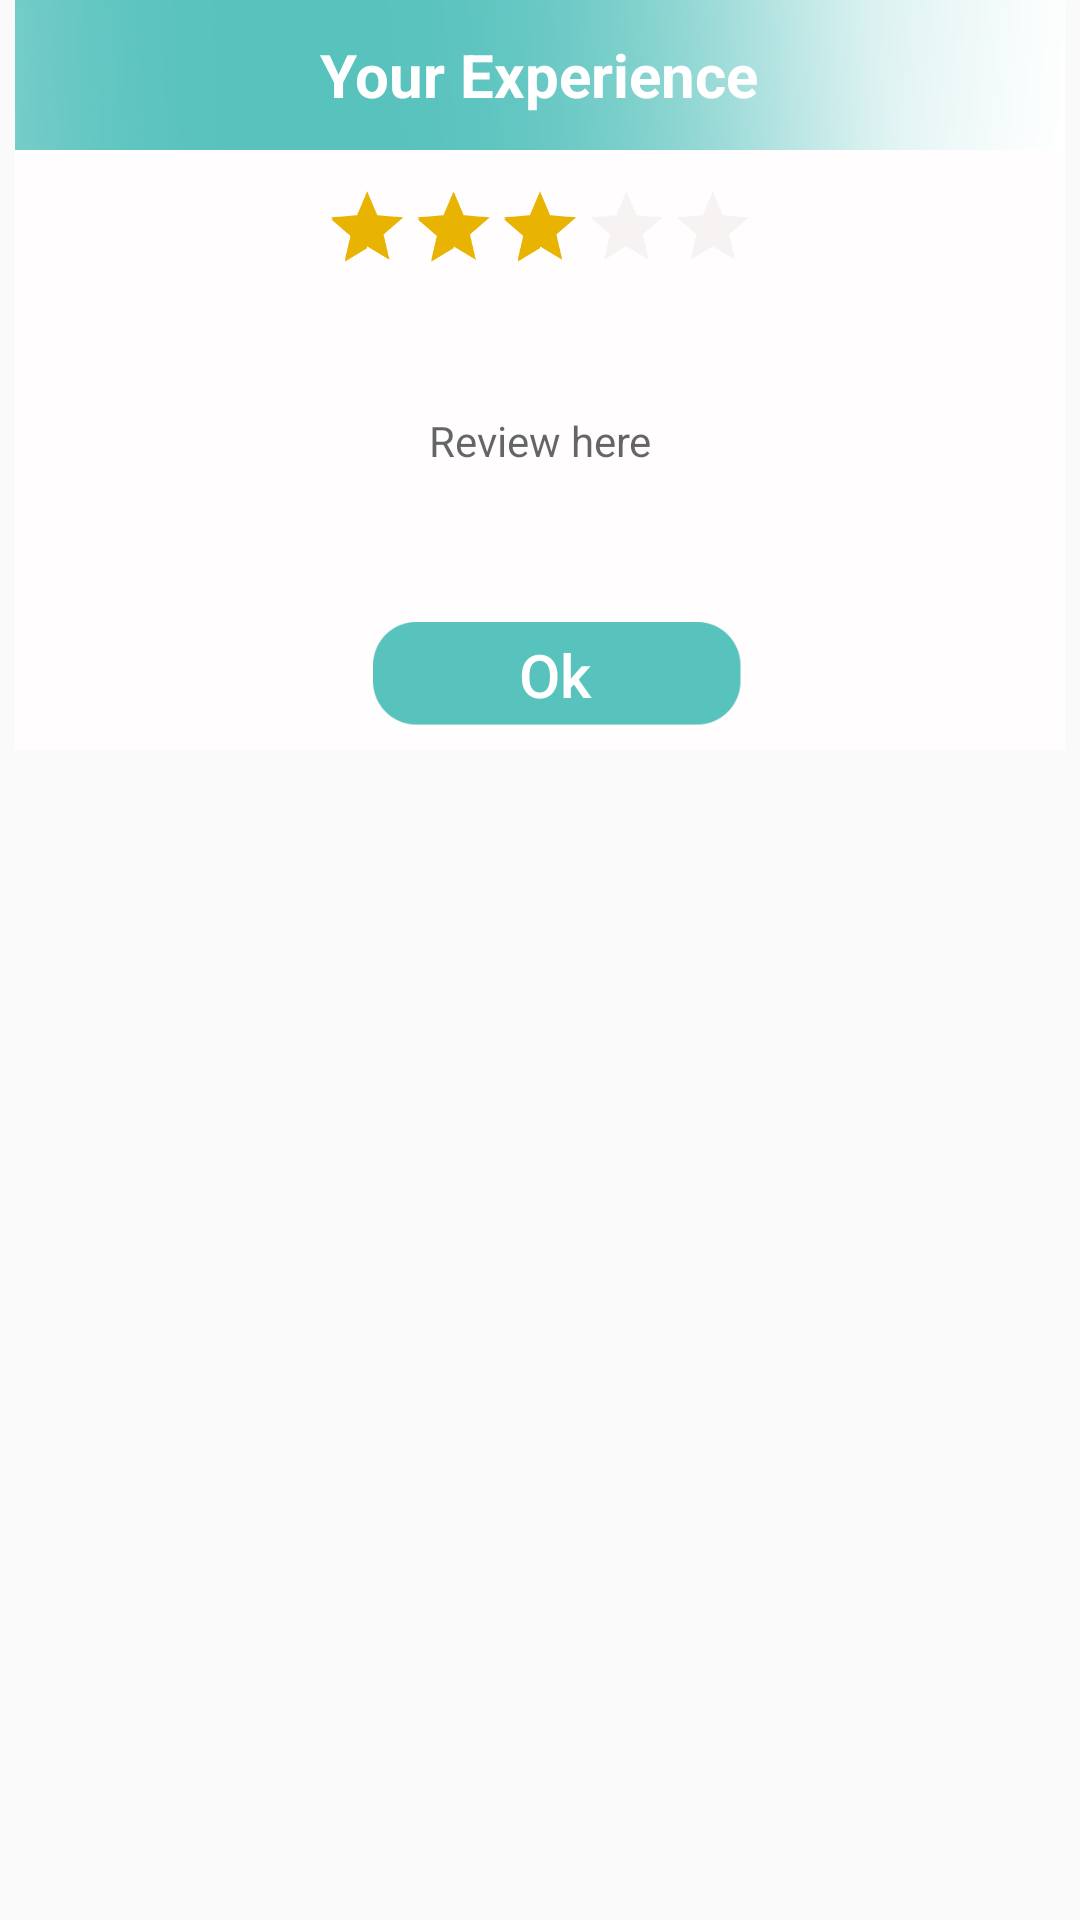

Produce the Android XML layout that renders to this screen, including the resource entries it uses.
<!-- AndroidManifest.xml: application theme AppTheme -->
<!-- res/layout/reviewclick_dialog.xml -->
<?xml version="1.0" encoding="utf-8"?>
<RelativeLayout xmlns:android="http://schemas.android.com/apk/res/android"
    xmlns:tools="http://schemas.android.com/tools"
    android:id="@+id/rl_user_dialog"
    android:layout_width="wrap_content"
    android:layout_height="wrap_content"
   >

    <RelativeLayout
        android:layout_width="fill_parent"
        android:layout_height="250dp"
        android:layout_marginStart="5dp"
        android:layout_marginEnd="5dp"
        android:background="#FFFDFD">

        <RelativeLayout
            android:id="@+id/rl_text"
            android:layout_width="fill_parent"
            android:layout_height="50dp"
            android:background="@drawable/tit">

            <TextView
                android:id="@+id/txt_nameuser"
                android:layout_width="wrap_content"
                android:layout_height="wrap_content"
                android:layout_centerHorizontal="true"
                android:layout_centerVertical="true"
                android:text="@string/your_experience_txt"
                android:textColor="#fff"
                android:textSize="20dp"
                android:textStyle="bold"
                tools:ignore="SpUsage" />
        </RelativeLayout>

        <LinearLayout
            android:id="@+id/relativeLayout3"
            android:layout_width="match_parent"
            android:layout_height="50dp"
            android:layout_alignParentBottom="true"
            android:gravity="center"
            android:orientation="horizontal">

            <Button
                android:id="@+id/btn_ok"
                android:layout_width="130dp"
                android:layout_height="40dp"
                android:layout_marginStart="10dp"
                android:layout_marginLeft="10dp"
                android:background="@drawable/btn"
                android:text="Ok"
                android:textAllCaps="false"
                android:textColor="#fff"
                android:textSize="20dp"
                tools:ignore="ButtonStyle,SpUsage" />


        </LinearLayout>

        <RelativeLayout
            android:id="@+id/relativeLayout2"
            android:layout_width="match_parent"
            android:layout_height="140dp"
            android:layout_alignParentLeft="true"
            android:layout_alignParentStart="true"

            android:layout_below="@+id/rl_text">

            <TextView
                android:id="@+id/txt_desc"
                android:layout_width="fill_parent"
                android:layout_height="70dp"
                android:layout_below="@+id/rate1234"
                android:layout_marginTop="5dp"
                android:background="@android:color/transparent"
                android:gravity="center"
                android:padding="5dp"
                android:hint="@string/review_here_txt"
                android:textAppearance="?android:attr/textAppearanceSmall"
                android:textColor="#000" />

            <RatingBar
                android:id="@+id/rate1234"
                style="?android:attr/ratingBarStyle"
                android:layout_centerHorizontal="true"
                android:layout_width="wrap_content"
                android:layout_height="wrap_content"
                android:isIndicator="true"
                android:numStars="5"
                android:focusable="false"
                android:clickable="false"
                android:rating="3.0"
                android:scaleX="0.6"
                android:scaleY="0.6"
                android:theme="@style/RatingBarYellow" />
        </RelativeLayout>
    </RelativeLayout>
</RelativeLayout>
<!-- resources referenced by this layout -->
<resources>
  <!-- drawable btn: png bitmap (drawable, 4756 bytes) -->
  <!-- drawable tit: png bitmap (drawable, 49755 bytes) -->
  <string name="review_here_txt" tools:ignore="MissingTranslation">Review here</string>
  <string name="your_experience_txt" tools:ignore="MissingTranslation">Your Experience</string>
  <style name="RatingBarYellow" parent="Theme.AppCompat">
          <item name="colorControlNormal">@color/fragmentbackground</item>
          <item name="colorControlActivated">@color/coloractivatedyellow</item>
      </style>
  <style name="AppTheme" parent="Theme.AppCompat.Light.DarkActionBar">
          
          <item name="colorPrimary">@color/colorPrimary</item>
          <item name="colorPrimaryDark">#029C99</item>
          <item name="colorAccent">#029C99</item>
  
      </style>
  <color name="fragmentbackground">#E4DCDD</color>
  <color name="coloractivatedyellow">#E8B301</color>
  <color name="colorPrimary">#3ADDCE</color>
</resources>
